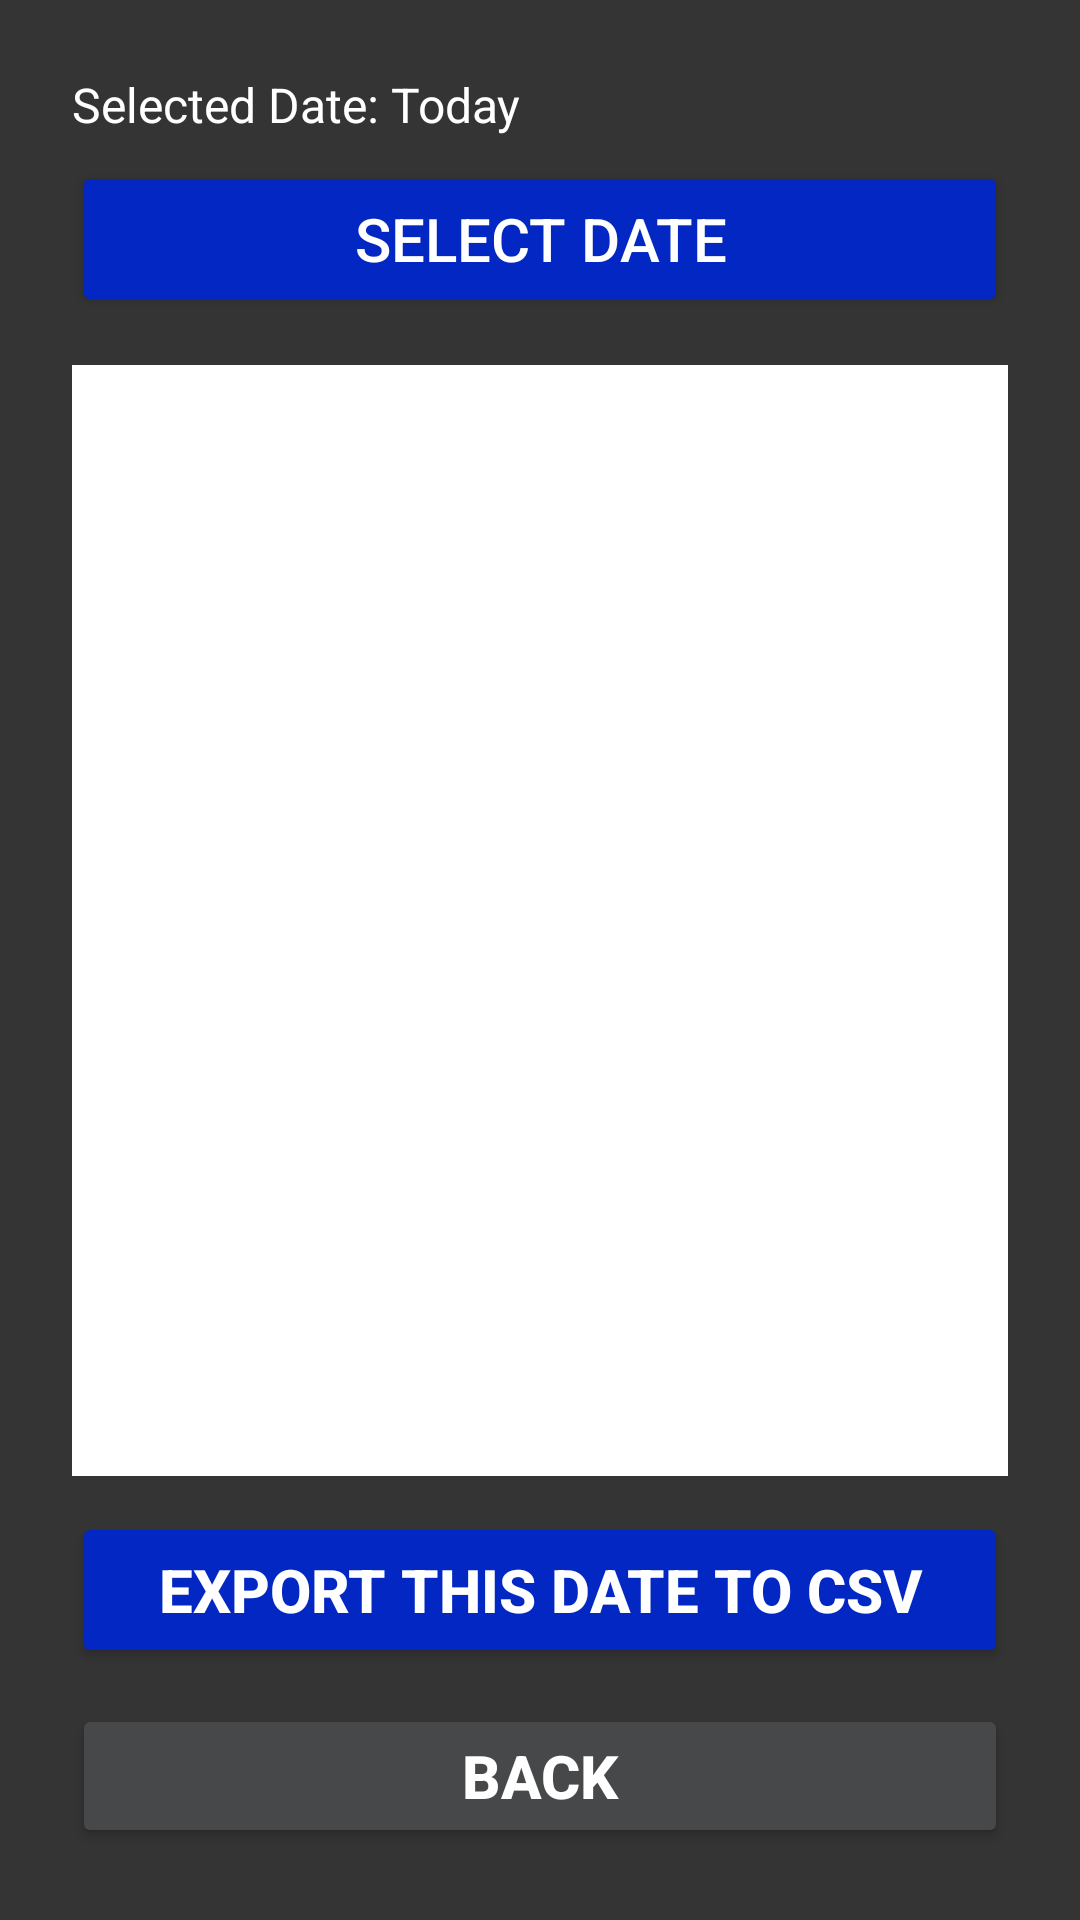

This screen was rendered from an Android layout file. Write that file and the resources it references.
<!-- AndroidManifest.xml: application theme Theme.AttendenceSystem -->
<!-- res/layout/activity_attendance_list.xml -->
<?xml version="1.0" encoding="utf-8"?>
<LinearLayout xmlns:android="http://schemas.android.com/apk/res/android"
    android:layout_width="match_parent"
    android:layout_height="match_parent"
    android:orientation="vertical"
    android:padding="24dp"
    android:background="@color/charcoal_gray">

    <TextView
        android:id="@+id/selectedDateTextView"
        android:layout_width="wrap_content"
        android:layout_height="wrap_content"
        android:text="Selected Date: Today"
        android:textColor="@color/white"
        android:textSize="16sp"
        android:layout_marginBottom="8dp" />

    <Button
        android:id="@+id/selectDateButton"
        android:layout_width="match_parent"
        android:layout_height="wrap_content"
        android:minHeight="52dp"
        android:text="Select Date"
        android:backgroundTint="@color/blue"
        android:textSize="20sp"
        android:textColor="#FFFFFF"
        android:layout_marginBottom="16dp" />

    <ListView
        android:id="@+id/attendanceListView"
        android:layout_width="match_parent"
        android:layout_height="0dp"
        android:layout_weight="1"
        android:padding="8dp"
        android:dividerHeight="1dp"
        android:background="#FFFFFF" />


    <Button
        android:id="@+id/exportButton"
        android:layout_width="match_parent"
        android:layout_height="wrap_content"
        android:minHeight="52dp"
        android:text="Export This Date to CSV"
        android:textSize="20sp"
        android:textStyle="bold"
        android:layout_marginTop="12dp"
        android:backgroundTint="@color/blue"
        android:textColor="#FFFFFF" />

    <Button
        android:id="@+id/backButton"
        android:layout_width="match_parent"
        android:layout_height="wrap_content"
        android:text="Back"
        android:textStyle="bold"
        android:textSize="20sp"
        android:layout_marginTop="12dp"
        android:backgroundTint="@color/gray"
        android:textColor="#FFFFFF" />

</LinearLayout>
<!-- resources referenced by this layout -->
<resources>
  <color name="blue">#0327C3</color>
  <color name="charcoal_gray">#353434</color>
  <color name="gray">#464849</color>
  <color name="white">#FFFFFFFF</color>
  <style name="Theme.AttendenceSystem" parent="Base.Theme.AttendenceSystem" />
  <style name="Base.Theme.AttendenceSystem" parent="Theme.Material3.DayNight.NoActionBar">
          
          
      </style>
</resources>
